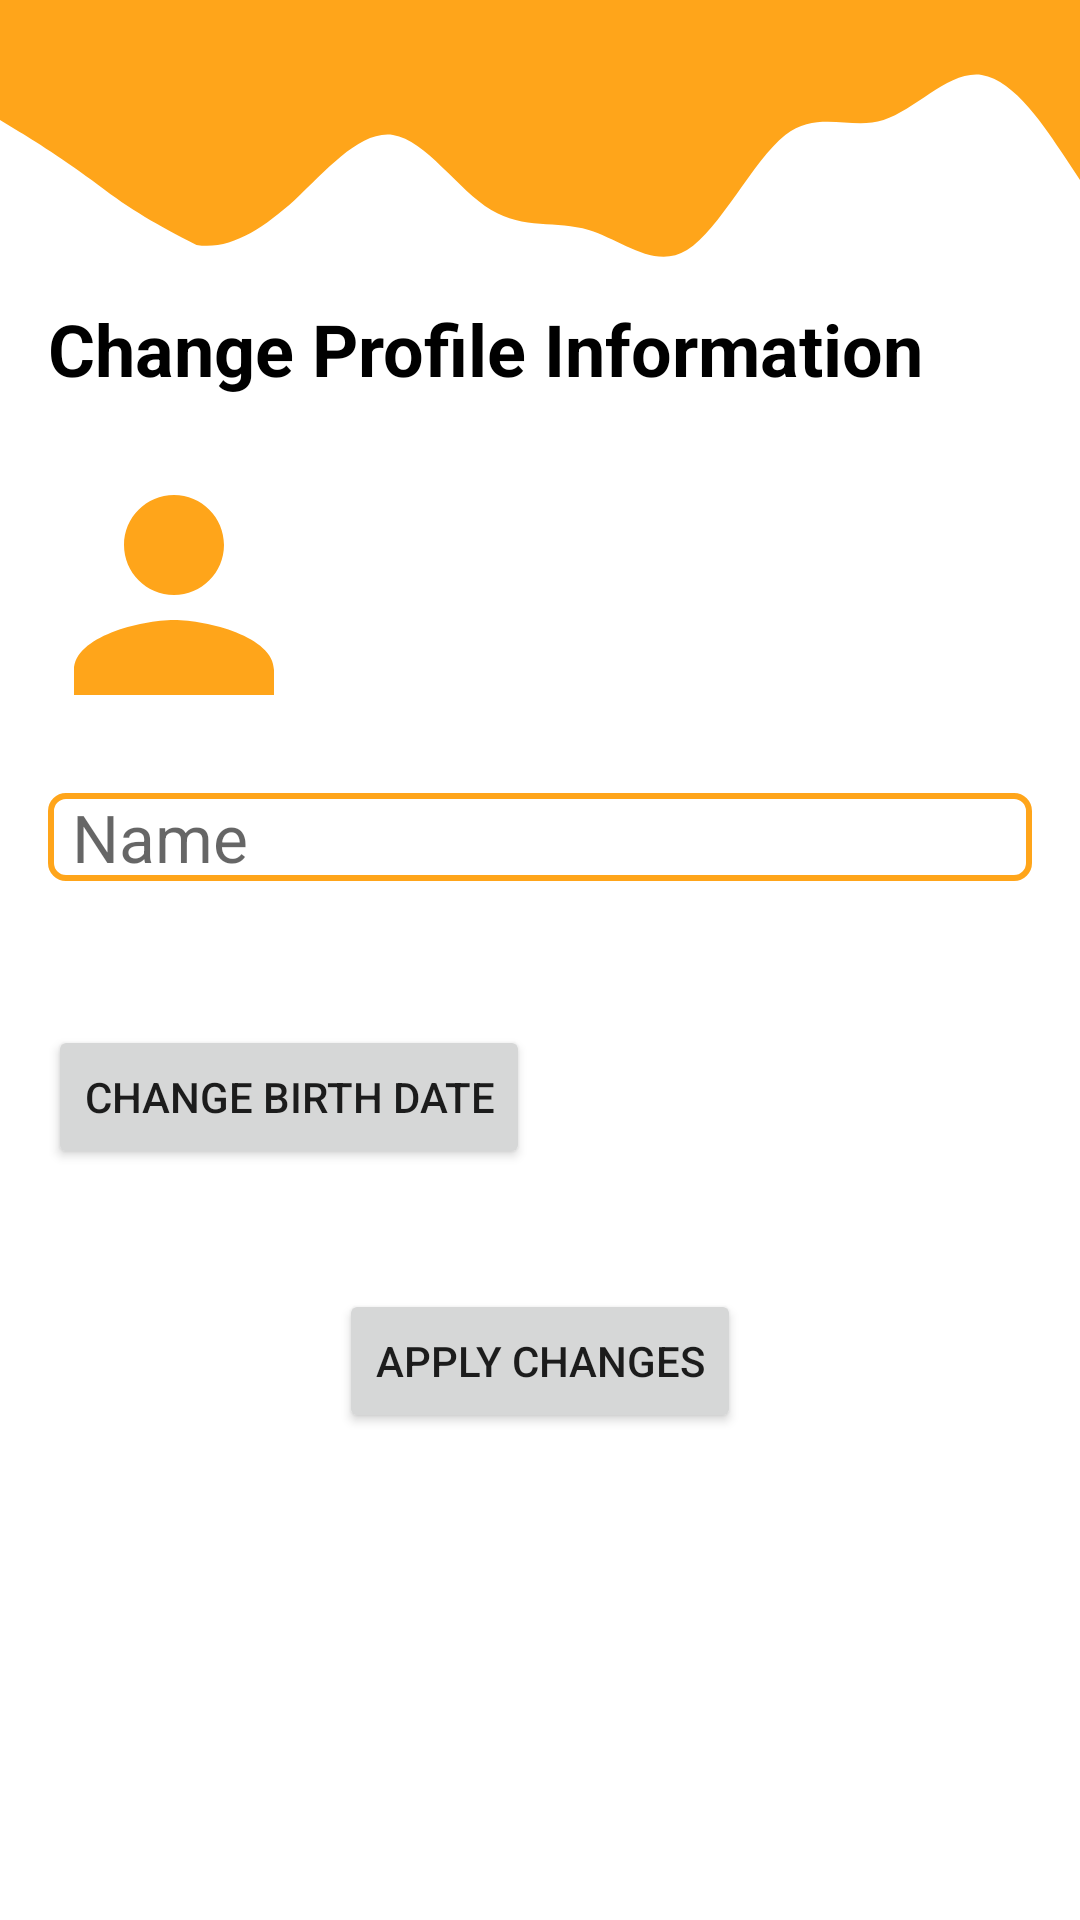

Android layout source for this screen:
<!-- AndroidManifest.xml: application theme Theme.FinalProskillsProject -->
<!-- res/layout/change_profile_info_fragment.xml -->
<?xml version="1.0" encoding="utf-8"?>
<androidx.constraintlayout.widget.ConstraintLayout xmlns:android="http://schemas.android.com/apk/res/android"
    android:layout_width="match_parent"
    android:layout_height="match_parent"
    xmlns:tools="http://schemas.android.com/tools"
    xmlns:app="http://schemas.android.com/apk/res-auto"
    tools:context=".ChangeProfileFragment">
    <View
        android:layout_width="match_parent"
        android:layout_height="100dp"
        app:layout_constraintTop_toTopOf="parent"
        app:layout_constraintStart_toStartOf="parent"
        app:layout_constraintEnd_toEndOf="parent"
        android:id="@+id/wave"
        android:background="@drawable/wave"/>
    <ImageButton
        android:layout_width="wrap_content"
        android:layout_height="wrap_content"
        android:id="@+id/back"
        android:background="?attr/selectableItemBackground"
        android:src="@drawable/ic_back_white"
        app:layout_constraintTop_toTopOf="parent"
        app:layout_constraintStart_toStartOf="parent"
        android:layout_marginTop="8dp"
        android:layout_marginStart="8dp"/>
    <TextView
        android:layout_width="wrap_content"
        android:layout_height="wrap_content"
        app:layout_constraintTop_toBottomOf="@+id/wave"
        app:layout_constraintStart_toStartOf="parent"
        android:textSize="24sp"
        android:textColor="@color/black"
        android:textStyle="bold"
        android:id="@+id/text_profile"
        android:layout_marginStart="16dp"
        android:text="@string/change_profile"/>
    <ImageButton
        android:layout_width="wrap_content"
        android:layout_height="wrap_content"
        app:layout_constraintTop_toBottomOf="@+id/text_profile"
        android:id="@+id/person_icon"
        android:layout_marginTop="16dp"
        android:layout_marginStart="8dp"
        app:layout_constraintStart_toStartOf="parent"
        android:src="@drawable/ic__person_profile"
        android:background="?attr/selectableItemBackground"/>
    <TextView
        android:layout_width="wrap_content"
        android:layout_height="wrap_content"
        app:layout_constraintTop_toBottomOf="@id/text_profile"
        app:layout_constraintStart_toEndOf="@id/person_icon"
        tools:text="(+992) 935012824"
        android:id="@+id/phone"
        android:layout_marginStart="8dp"
        android:textColor="@color/black"
        app:layout_constraintBottom_toTopOf="@id/change_name"/>
    <EditText
        android:layout_width="match_parent"
        android:layout_height="wrap_content"
        android:id="@+id/change_name"
        android:background="@drawable/round_shape"
        android:textSize="22sp"
        android:paddingStart="8dp"
        android:layout_marginHorizontal="16dp"
        android:layout_marginTop="16dp"
        app:layout_constraintStart_toStartOf="parent"
        app:layout_constraintTop_toBottomOf="@+id/person_icon"
        android:hint="@string/name"/>

    <EditText
        android:id="@+id/birth_fixed"
        android:layout_width="wrap_content"
        android:layout_height="wrap_content"
        android:layout_marginStart="16dp"
        android:inputType="none"
        android:visibility="gone"
        android:layout_marginTop="48dp"
        app:layout_constraintStart_toStartOf="parent"
        app:layout_constraintTop_toBottomOf="@+id/change_name"
        tools:text="28.09.1998"
        tools:visibility="visible" />

    <Button
        android:id="@+id/change_birth"
        android:layout_width="wrap_content"
        android:layout_height="wrap_content"
        android:layout_marginTop="48dp"
        android:layout_marginStart="16dp"
        android:text="@string/change_birth"
        app:layout_constraintStart_toEndOf="@id/birth_fixed"
        app:layout_constraintTop_toBottomOf="@+id/change_name" />

    <Button
        android:layout_width="wrap_content"
        android:layout_height="wrap_content"
        android:text="@string/apply_changes"
        android:id="@+id/apply_changes"
        app:layout_constraintTop_toBottomOf="@id/change_birth"
        app:layout_constraintStart_toStartOf="parent"
        app:layout_constraintEnd_toEndOf="parent"
        android:layout_marginTop="40dp"/>




</androidx.constraintlayout.widget.ConstraintLayout>
<!-- resources referenced by this layout -->
<resources>
  <color name="black">#FF000000</color>
  <!-- drawable ic__person_profile (drawable) -->
  <vector android:height="100dp" android:tint="@color/orange"
      android:viewportHeight="24" android:viewportWidth="24"
      android:width="100dp" xmlns:android="http://schemas.android.com/apk/res/android">
      <path android:fillColor="@android:color/white" android:pathData="M12,12c2.21,0 4,-1.79 4,-4s-1.79,-4 -4,-4 -4,1.79 -4,4 1.79,4 4,4zM12,14c-2.67,0 -8,1.34 -8,4v2h16v-2c0,-2.66 -5.33,-4 -8,-4z"/>
  </vector>
  <!-- drawable round_shape (drawable) -->
  <?xml version="1.0" encoding="utf-8"?>
  <shape android:shape="rectangle" xmlns:android="http://schemas.android.com/apk/res/android">
      <stroke android:color="@color/orange"
          android:width="2dp"/>
      <corners android:radius="5dp"/>
  
  </shape>
  <!-- drawable wave (drawable-v24) -->
  <vector xmlns:android="http://schemas.android.com/apk/res/android"
      android:width="1440dp"
      android:height="320dp"
      android:viewportWidth="1440"
      android:viewportHeight="320">
    <path
        android:pathData="M0,128L21.8,138.7C43.6,149 87,171 131,197.3C174.5,224 210,240 262,261.3C305.5,267 349,245 393,213.3C436.4,181 480,139 524,144C567.3,149 611,203 655,224C698.2,245 742,235 785,245.3C829.1,256 873,288 916,266.7C960,245 1004,171 1047,144C1090.9,117 1135,139 1178,128C1221.8,117 1265,75 1309,80C1352.7,85 1396,139 1418,165.3L1440,192L1440,0L1418.2,0C1396.4,0 1353,0 1309,0C1265.5,0 1222,0 1178,0C1134.5,0 1091,0 1047,0C1003.6,0 960,0 916,0C872.7,0 829,0 785,0C741.8,0 698,0 655,0C610.9,0 567,0 524,0C480,0 436,0 393,0C349.1,0 305,0 262,0C218.2,0 175,0 131,0C87.3,0 44,0 22,0L0,0Z"
        android:fillColor="@color/orange"/>
  </vector>
  <string name="apply_changes">Apply Changes</string>
  <string name="change_birth">Change Birth Date</string>
  <string name="change_profile">Change Profile Information</string>
  <string name="name">Name</string>
  <style name="Theme.FinalProskillsProject" parent="Theme.MaterialComponents.DayNight.NoActionBar">
          
          <item name="colorPrimary">@color/orange</item>
          <item name="colorPrimaryVariant">@color/light_orange</item>
          <item name="colorOnPrimary">@color/white</item>
          
          <item name="colorSecondary">@color/teal_200</item>
          <item name="colorSecondaryVariant">@color/teal_700</item>
          <item name="colorOnSecondary">@color/black</item>
          
          <item name="android:statusBarColor" tools:targetApi="l">?attr/colorPrimaryVariant</item>
          <item name="android:datePickerStyle">@style/MyDatePicker</item>
          
      </style>
  <color name="orange">#ffa51a</color>
  <color name="light_orange">#f3b758</color>
  <color name="white">#FFFFFFFF</color>
  <color name="teal_200">#FF03DAC5</color>
  <color name="teal_700">#FF018786</color>
  <style name="MyDatePicker" parent="android:Widget.Material.Light.DatePicker">
          <item name="android:datePickerMode">spinner</item>
      </style>
</resources>
